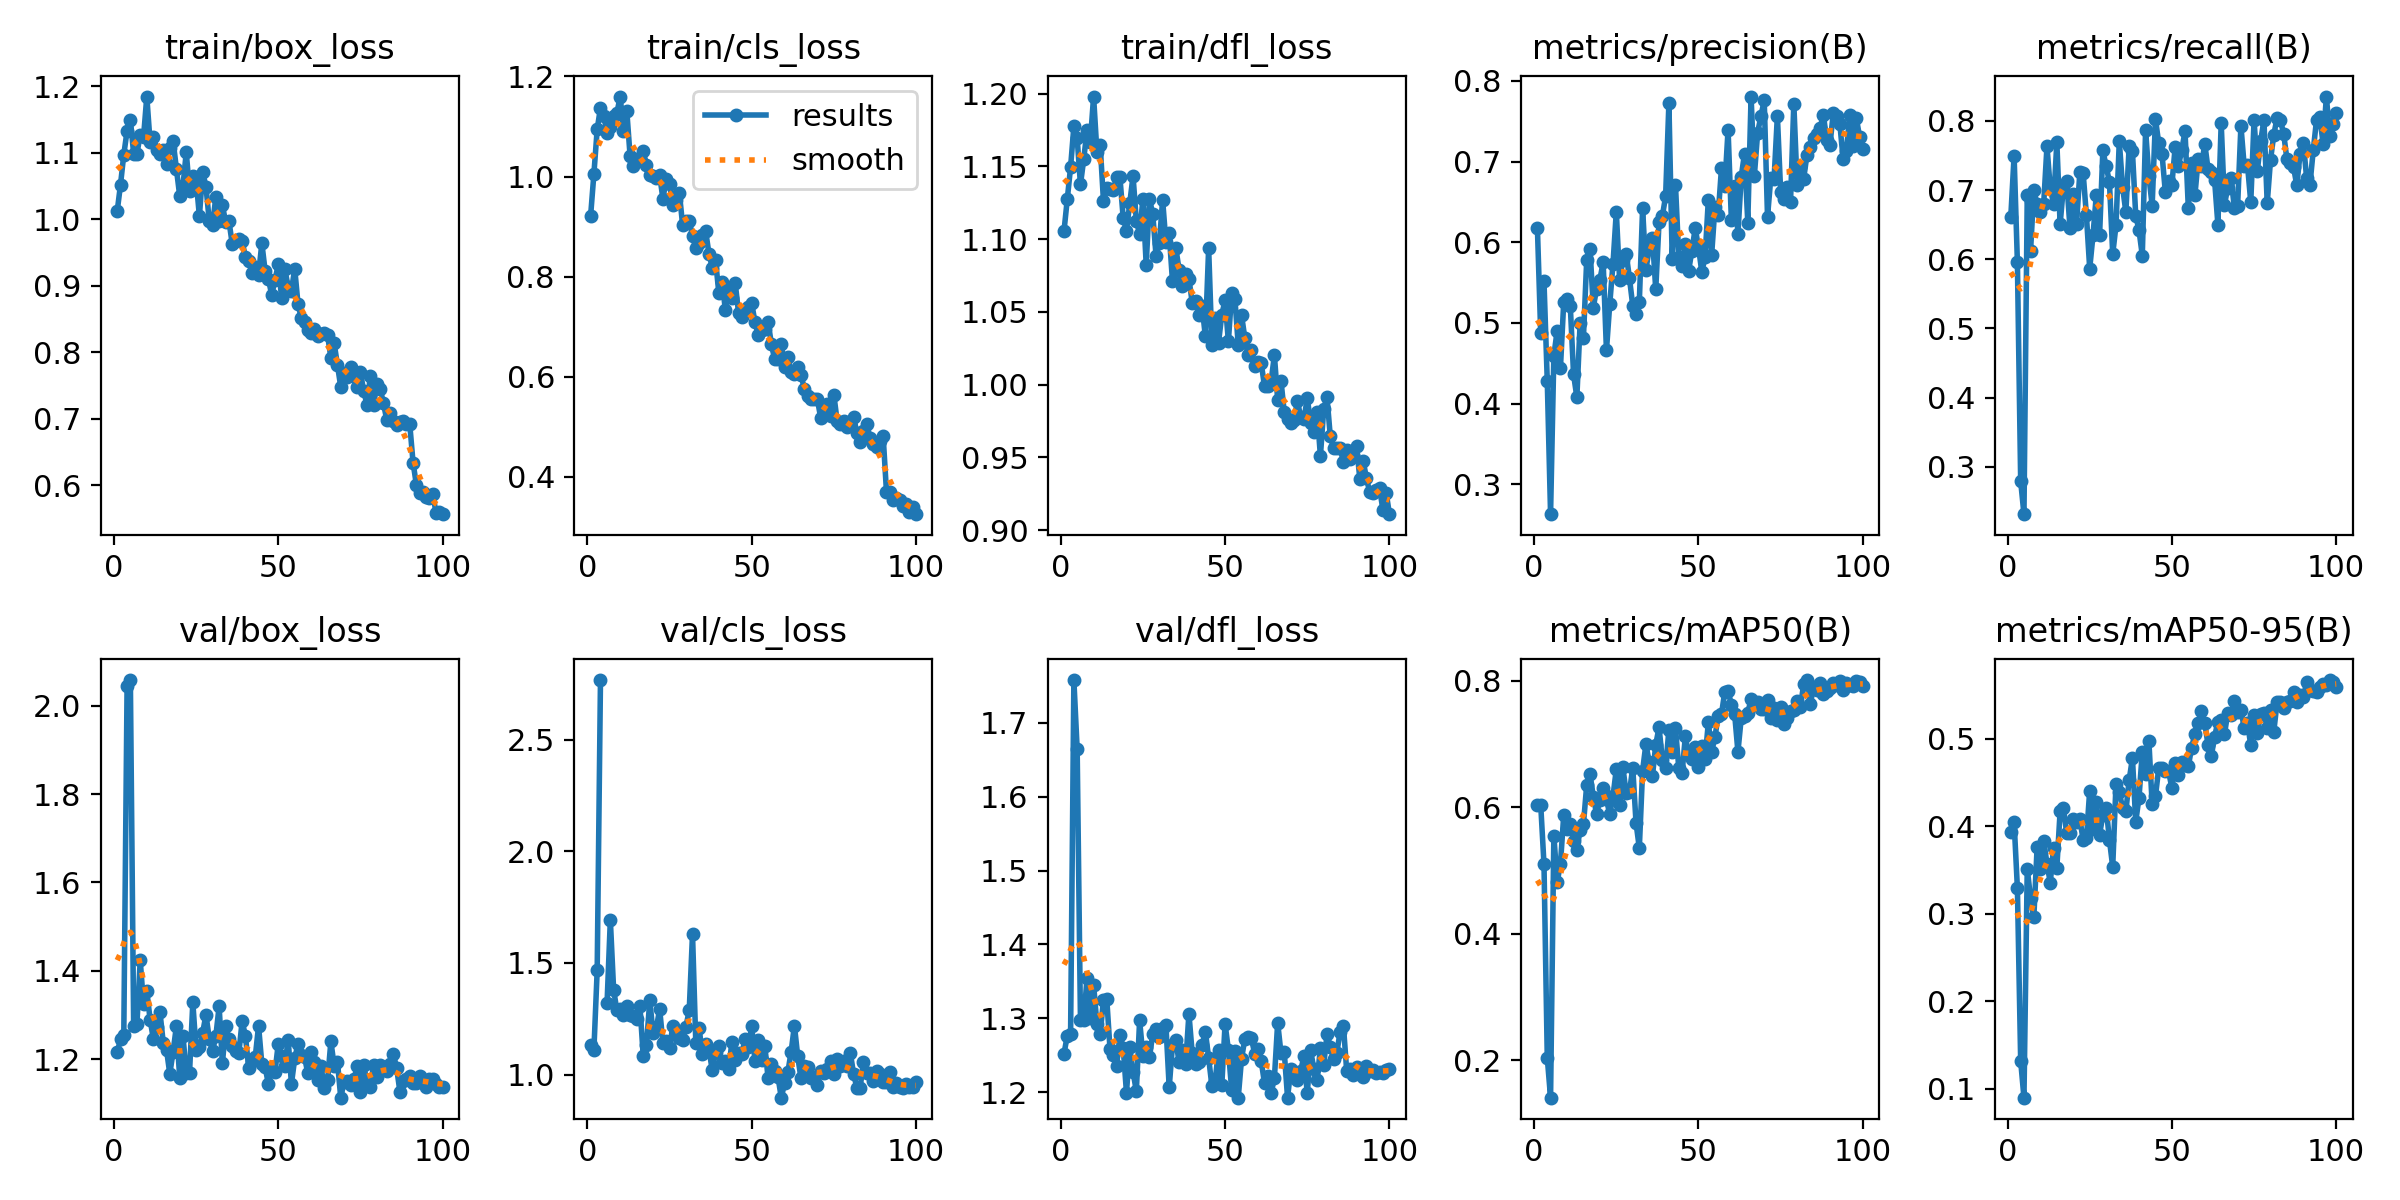

The data file committed next to this chart (first rows):
epoch, time, train/box_loss, train/cls_loss, train/dfl_loss, metrics/precision(B), metrics/recall(B), metrics/mAP50(B), metrics/mAP50-95(B), val/box_loss, val/cls_loss, val/dfl_loss, lr/pg0, lr/pg1, lr/pg2
1, 16.54, 1.012, 0.9213, 1.106, 0.6173, 0.6618, 0.6042, 0.3932, 1.215, 1.134, 1.252, 0.000543, 0.000543, 0.000543
2, 48.53, 1.052, 1.005, 1.128, 0.4875, 0.7496, 0.6044, 0.4051, 1.245, 1.112, 1.276, 0.001088, 0.001088, 0.001088
3, 74.63, 1.097, 1.094, 1.149, 0.5513, 0.5958, 0.51, 0.3296, 1.254, 1.468, 1.278, 0.001622, 0.001622, 0.001622
4, 91.88, 1.133, 1.138, 1.178, 0.4278, 0.2787, 0.2036, 0.1315, 2.045, 2.766, 1.758, 0.001617, 0.001617, 0.001617
5, 110.5, 1.15, 1.121, 1.169, 0.263, 0.2313, 0.1405, 0.08956, 2.058, nan, 1.664, 0.001601, 0.001601, 0.001601
6, 129.1, 1.099, 1.087, 1.138, 0.4594, 0.6923, 0.5554, 0.3518, 1.275, 1.319, 1.298, 0.001584, 0.001584, 0.001584
7, 146.6, 1.099, 1.099, 1.155, 0.4902, 0.6114, 0.4816, 0.3177, 1.28, 1.693, 1.297, 0.001568, 0.001568, 0.001568
8, 164.1, 1.127, 1.121, 1.175, 0.4439, 0.6999, 0.5099, 0.296, 1.424, 1.38, 1.355, 0.001551, 0.001551, 0.001551
9, 182.2, 1.123, 1.127, 1.167, 0.5255, 0.6794, 0.5871, 0.3759, 1.324, 1.287, 1.3, 0.001535, 0.001535, 0.001535
10, 200.4, 1.185, 1.16, 1.198, 0.5299, 0.6683, 0.5657, 0.3514, 1.355, 1.294, 1.345, 0.001518, 0.001518, 0.001518
11, 219.2, 1.116, 1.091, 1.16, 0.521, 0.6801, 0.5733, 0.3838, 1.29, 1.266, 1.292, 0.001502, 0.001502, 0.001502
12, 237.1, 1.124, 1.132, 1.165, 0.4361, 0.7633, 0.5465, 0.3572, 1.245, 1.307, 1.278, 0.001485, 0.001485, 0.001485
13, 249.4, 1.104, 1.042, 1.126, 0.4079, 0.7023, 0.5327, 0.3356, 1.273, 1.266, 1.325, 0.001469, 0.001469, 0.001469
14, 267.2, 1.098, 1.022, 1.135, 0.5005, 0.6804, 0.5646, 0.3754, 1.307, 1.262, 1.326, 0.001452, 0.001452, 0.001452
15, 284.7, 1.105, 1.035, 1.135, 0.4818, 0.769, 0.5731, 0.3526, 1.238, 1.248, 1.258, 0.001436, 0.001436, 0.001436
16, 303.1, 1.084, 1.033, 1.134, 0.5785, 0.6506, 0.6355, 0.4173, 1.221, 1.31, 1.25, 0.001419, 0.001419, 0.001419
17, 327.7, 1.107, 1.051, 1.142, 0.5922, 0.7051, 0.6528, 0.4207, 1.167, 1.085, 1.235, 0.001403, 0.001403, 0.001403
18, 350.2, 1.118, 1.023, 1.143, 0.5189, 0.7135, 0.617, 0.3922, 1.217, 1.134, 1.277, 0.001386, 0.001386, 0.001386
19, 369.6, 1.076, 1.003, 1.115, 0.5425, 0.6451, 0.5889, 0.3927, 1.274, 1.334, 1.26, 0.00137, 0.00137, 0.00137
20, 387.2, 1.036, 1.002, 1.106, 0.5535, 0.6938, 0.6121, 0.4084, 1.158, 1.185, 1.199, 0.001353, 0.001353, 0.001353
21, 404.9, 1.05, 0.9979, 1.125, 0.5751, 0.6515, 0.6301, 0.4055, 1.253, 1.208, 1.261, 0.001337, 0.001337, 0.001337
22, 423.2, 1.101, 1.003, 1.143, 0.4658, 0.7259, 0.613, 0.4084, 1.168, 1.295, 1.227, 0.00132, 0.00132, 0.00132
23, 441.7, 1.043, 0.9553, 1.112, 0.5231, 0.7248, 0.5889, 0.3843, 1.169, 1.141, 1.201, 0.001304, 0.001304, 0.001304
24, 460.1, 1.066, 0.9955, 1.104, 0.5736, 0.6634, 0.6179, 0.3861, 1.329, 1.153, 1.297, 0.001287, 0.001287, 0.001287
25, 478.5, 1.059, 0.9846, 1.127, 0.6379, 0.5865, 0.6602, 0.441, 1.22, 1.119, 1.249, 0.001271, 0.001271, 0.001271
26, 493.7, 1.005, 0.9437, 1.082, 0.5536, 0.6347, 0.6029, 0.3973, 1.228, 1.219, 1.261, 0.001254, 0.001254, 0.001254
27, 512, 1.071, 0.9521, 1.128, 0.5782, 0.6923, 0.6632, 0.4282, 1.26, 1.186, 1.247, 0.001238, 0.001238, 0.001238
28, 530.5, 1.049, 0.9668, 1.117, 0.5857, 0.6343, 0.6227, 0.3905, 1.301, 1.163, 1.279, 0.001221, 0.001221, 0.001221
29, 548.9, 0.9976, 0.9024, 1.089, 0.5555, 0.7573, 0.6237, 0.4129, 1.246, 1.154, 1.285, 0.001205, 0.001205, 0.001205
30, 567.2, 0.9915, 0.9109, 1.097, 0.5214, 0.7342, 0.663, 0.4215, 1.219, 1.216, 1.274, 0.001188, 0.001188, 0.001188
31, 585.8, 1.033, 0.911, 1.127, 0.511, 0.712, 0.5755, 0.3847, 1.252, 1.288, 1.287, 0.001172, 0.001172, 0.001172
32, 604.2, 0.9975, 0.8818, 1.098, 0.5258, 0.6073, 0.5356, 0.3537, 1.319, 1.63, 1.291, 0.001155, 0.001155, 0.001155
33, 616.5, 1.021, 0.8569, 1.104, 0.642, 0.649, 0.6582, 0.4488, 1.19, 1.143, 1.206, 0.001139, 0.001139, 0.001139
34, 641, 0.9955, 0.8675, 1.071, 0.5652, 0.7706, 0.6998, 0.4396, 1.275, 1.208, 1.264, 0.001122, 0.001122, 0.001122
35, 659.5, 0.9972, 0.8831, 1.094, 0.5925, 0.7044, 0.6719, 0.4206, 1.245, 1.093, 1.27, 0.001106, 0.001106, 0.001106
36, 677.9, 0.9626, 0.8905, 1.079, 0.6054, 0.6682, 0.6497, 0.4175, 1.229, 1.137, 1.24, 0.001089, 0.001089, 0.001089
37, 696.5, 0.9677, 0.846, 1.068, 0.5415, 0.7631, 0.6991, 0.4529, 1.218, 1.113, 1.257, 0.001073, 0.001073, 0.001073
38, 715, 0.9698, 0.8177, 1.076, 0.6251, 0.7558, 0.7267, 0.4782, 1.213, 1.02, 1.237, 0.001056, 0.001056, 0.001056
39, 733.5, 0.9674, 0.8333, 1.073, 0.6322, 0.6632, 0.6755, 0.4053, 1.286, 1.103, 1.306, 0.00104, 0.00104, 0.00104
40, 751, 0.9432, 0.7676, 1.056, 0.6568, 0.6417, 0.6622, 0.433, 1.253, 1.128, 1.252, 0.001023, 0.001023, 0.001023
41, 768.6, 0.9376, 0.7899, 1.058, 0.7724, 0.6054, 0.7228, 0.4854, 1.181, 1.052, 1.238, 0.001007, 0.001007, 0.001007
42, 786.9, 0.9196, 0.7332, 1.048, 0.5795, 0.7868, 0.6874, 0.4594, 1.195, 1.059, 1.24, 0.0009904, 0.0009904, 0.0009904
43, 809.4, 0.9289, 0.7779, 1.054, 0.6711, 0.7202, 0.7257, 0.4978, 1.205, 1.024, 1.263, 0.0009739, 0.0009739, 0.0009739
44, 827.7, 0.917, 0.7572, 1.033, 0.5823, 0.6774, 0.6627, 0.4252, 1.275, 1.149, 1.282, 0.0009574, 0.0009574, 0.0009574
45, 840.1, 0.9641, 0.7865, 1.094, 0.5711, 0.8028, 0.6539, 0.4344, 1.189, 1.067, 1.246, 0.0009409, 0.0009409, 0.0009409
46, 852.5, 0.9223, 0.7276, 1.027, 0.5982, 0.7676, 0.7121, 0.4667, 1.182, 1.095, 1.208, 0.0009244, 0.0009244, 0.0009244
47, 865.1, 0.9103, 0.7191, 1.046, 0.5646, 0.7521, 0.6821, 0.4673, 1.143, 1.093, 1.215, 0.0009078, 0.0009078, 0.0009078
48, 881.7, 0.8863, 0.7305, 1.029, 0.5897, 0.6974, 0.6758, 0.4631, 1.176, 1.16, 1.258, 0.0008913, 0.0008913, 0.0008913
49, 899.1, 0.909, 0.7394, 1.048, 0.6173, 0.7135, 0.6948, 0.463, 1.171, 1.125, 1.209, 0.0008748, 0.0008748, 0.0008748
50, 916.5, 0.9322, 0.7473, 1.058, 0.594, 0.7077, 0.6633, 0.4438, 1.235, 1.216, 1.292, 0.0008583, 0.0008583, 0.0008583
51, 933.8, 0.8823, 0.7083, 1.03, 0.5632, 0.7625, 0.6967, 0.4729, 1.208, 1.061, 1.257, 0.0008418, 0.0008418, 0.0008418
52, 954, 0.9247, 0.6836, 1.063, 0.5811, 0.7347, 0.6765, 0.4593, 1.184, 1.154, 1.203, 0.0008253, 0.0008253, 0.0008253
53, 973, 0.8985, 0.6925, 1.059, 0.6528, 0.7584, 0.7343, 0.4733, 1.244, 1.065, 1.256, 0.0008088, 0.0008088, 0.0008088
54, 995.3, 0.8929, 0.6956, 1.027, 0.5842, 0.7849, 0.6879, 0.4697, 1.144, 1.129, 1.192, 0.0007923, 0.0007923, 0.0007923
55, 1008, 0.9259, 0.7087, 1.048, 0.6432, 0.6737, 0.7107, 0.4687, 1.202, 0.9833, 1.245, 0.0007758, 0.0007758, 0.0007758
56, 1020, 0.8726, 0.6648, 1.032, 0.6341, 0.7398, 0.7453, 0.49, 1.235, 1.049, 1.272, 0.0007593, 0.0007593, 0.0007593
57, 1033, 0.8516, 0.6342, 1.02, 0.6924, 0.6923, 0.7477, 0.5057, 1.21, 1.015, 1.274, 0.0007428, 0.0007428, 0.0007428
58, 1052, 0.8457, 0.6351, 1.024, 0.6692, 0.7442, 0.7828, 0.5179, 1.204, 0.9905, 1.273, 0.0007263, 0.0007263, 0.0007263
59, 1074, 0.8339, 0.6654, 1.013, 0.7395, 0.7346, 0.7847, 0.5316, 1.168, 0.8973, 1.252, 0.0007098, 0.0007098, 0.0007098
60, 1092, 0.8293, 0.6196, 1.016, 0.6281, 0.7672, 0.7621, 0.5183, 1.216, 0.9609, 1.258, 0.0006933, 0.0006933, 0.0006933
... 40 more rows
